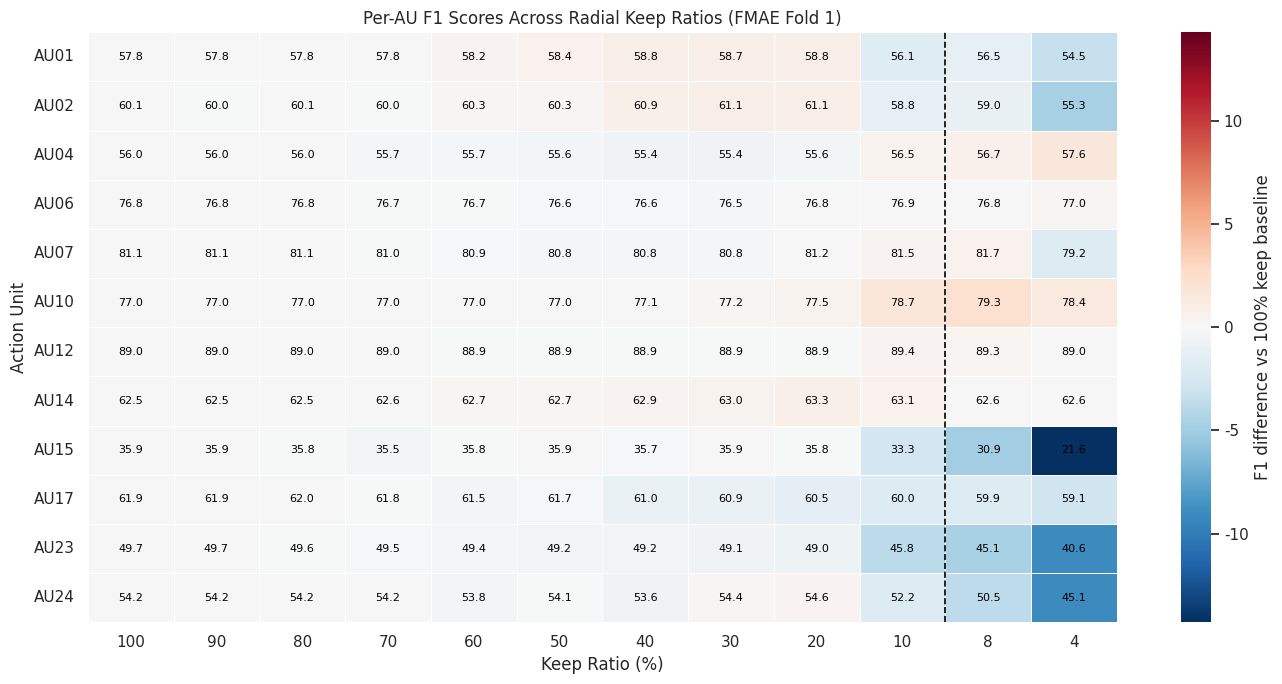

Write the Python code that produced this figure. (Note: this script raises an exception after producing the figure.)
"""Generate a per-AU F1 heatmap across radial keep ratios for FMAE fold 1.

The color of each cell is centered on that AU's 100% keep baseline, so values
above baseline appear blue and values below baseline appear red.
"""

from pathlib import Path

import matplotlib.colors as mcolors
import matplotlib.pyplot as plt
import numpy as np
import seaborn as sns


def main():
    keep_ratios = [100, 90, 80, 70, 60, 50, 40, 30, 20, 10, 8, 4]

    data = {
        "AU01": [57.8, 57.8, 57.8, 57.8, 58.2, 58.4, 58.8, 58.7, 58.8, 56.1, 56.5, 54.5],
        "AU02": [60.1, 60.0, 60.1, 60.0, 60.3, 60.3, 60.9, 61.1, 61.1, 58.8, 59.0, 55.3],
        "AU04": [56.0, 56.0, 56.0, 55.7, 55.7, 55.6, 55.4, 55.4, 55.6, 56.5, 56.7, 57.6],
        "AU06": [76.8, 76.8, 76.8, 76.7, 76.7, 76.6, 76.6, 76.5, 76.8, 76.9, 76.8, 77.0],
        "AU07": [81.1, 81.1, 81.1, 81.0, 80.9, 80.8, 80.8, 80.8, 81.2, 81.5, 81.7, 79.2],
        "AU10": [77.0, 77.0, 77.0, 77.0, 77.0, 77.0, 77.1, 77.2, 77.5, 78.7, 79.3, 78.4],
        "AU12": [89.0, 89.0, 89.0, 89.0, 88.9, 88.9, 88.9, 88.9, 88.9, 89.4, 89.3, 89.0],
        "AU14": [62.5, 62.5, 62.5, 62.6, 62.7, 62.7, 62.9, 63.0, 63.3, 63.1, 62.6, 62.6],
        "AU15": [35.9, 35.9, 35.8, 35.5, 35.8, 35.9, 35.7, 35.9, 35.8, 33.3, 30.9, 21.6],
        "AU17": [61.9, 61.9, 62.0, 61.8, 61.5, 61.7, 61.0, 60.9, 60.5, 60.0, 59.9, 59.1],
        "AU23": [49.7, 49.7, 49.6, 49.5, 49.4, 49.2, 49.2, 49.1, 49.0, 45.8, 45.1, 40.6],
        "AU24": [54.2, 54.2, 54.2, 54.2, 53.8, 54.1, 53.6, 54.4, 54.6, 52.2, 50.5, 45.1],
    }

    aus = list(data.keys())
    values = np.array([data[au] for au in aus], dtype=float)
    baseline = values[:, [0]]
    delta = values - baseline

    # Center each row on its 100% keep baseline so positive deltas are blue and negative deltas are red.
    max_abs = float(np.max(np.abs(delta)))
    norm = mcolors.TwoSlopeNorm(vmin=-max_abs, vcenter=0.0, vmax=max_abs)

    sns.set_theme(style="white")
    fig, ax = plt.subplots(figsize=(14, 7))

    heatmap = sns.heatmap(
        delta,
        ax=ax,
        cmap="RdBu_r",
        norm=norm,
        annot=values,
        fmt=".1f",
        annot_kws={"size": 8, "color": "black"},
        linewidths=0.5,
        linecolor="white",
        cbar_kws={"label": "F1 difference vs 100% keep baseline"},
    )

    ax.set_xticklabels([str(r) for r in keep_ratios], rotation=0)
    ax.set_yticklabels(aus, rotation=0)
    ax.set_xlabel("Keep Ratio (%)")
    ax.set_ylabel("Action Unit")
    ax.set_title("Per-AU F1 Scores Across Radial Keep Ratios (FMAE Fold 1)")

    # Separator between the 10% and 8% columns.
    # With seaborn heatmap, column boundaries sit on integer x positions.
    ax.axvline(10, color="black", linestyle="--", linewidth=1.2)

    fig.tight_layout()

    output_path = Path(__file__).resolve().parent / "radial_per_au_heatmap.png"
    fig.savefig(output_path, dpi=300, bbox_inches="tight")
    print(f"Saved heatmap to {output_path}")


if __name__ == "__main__":
    main()
